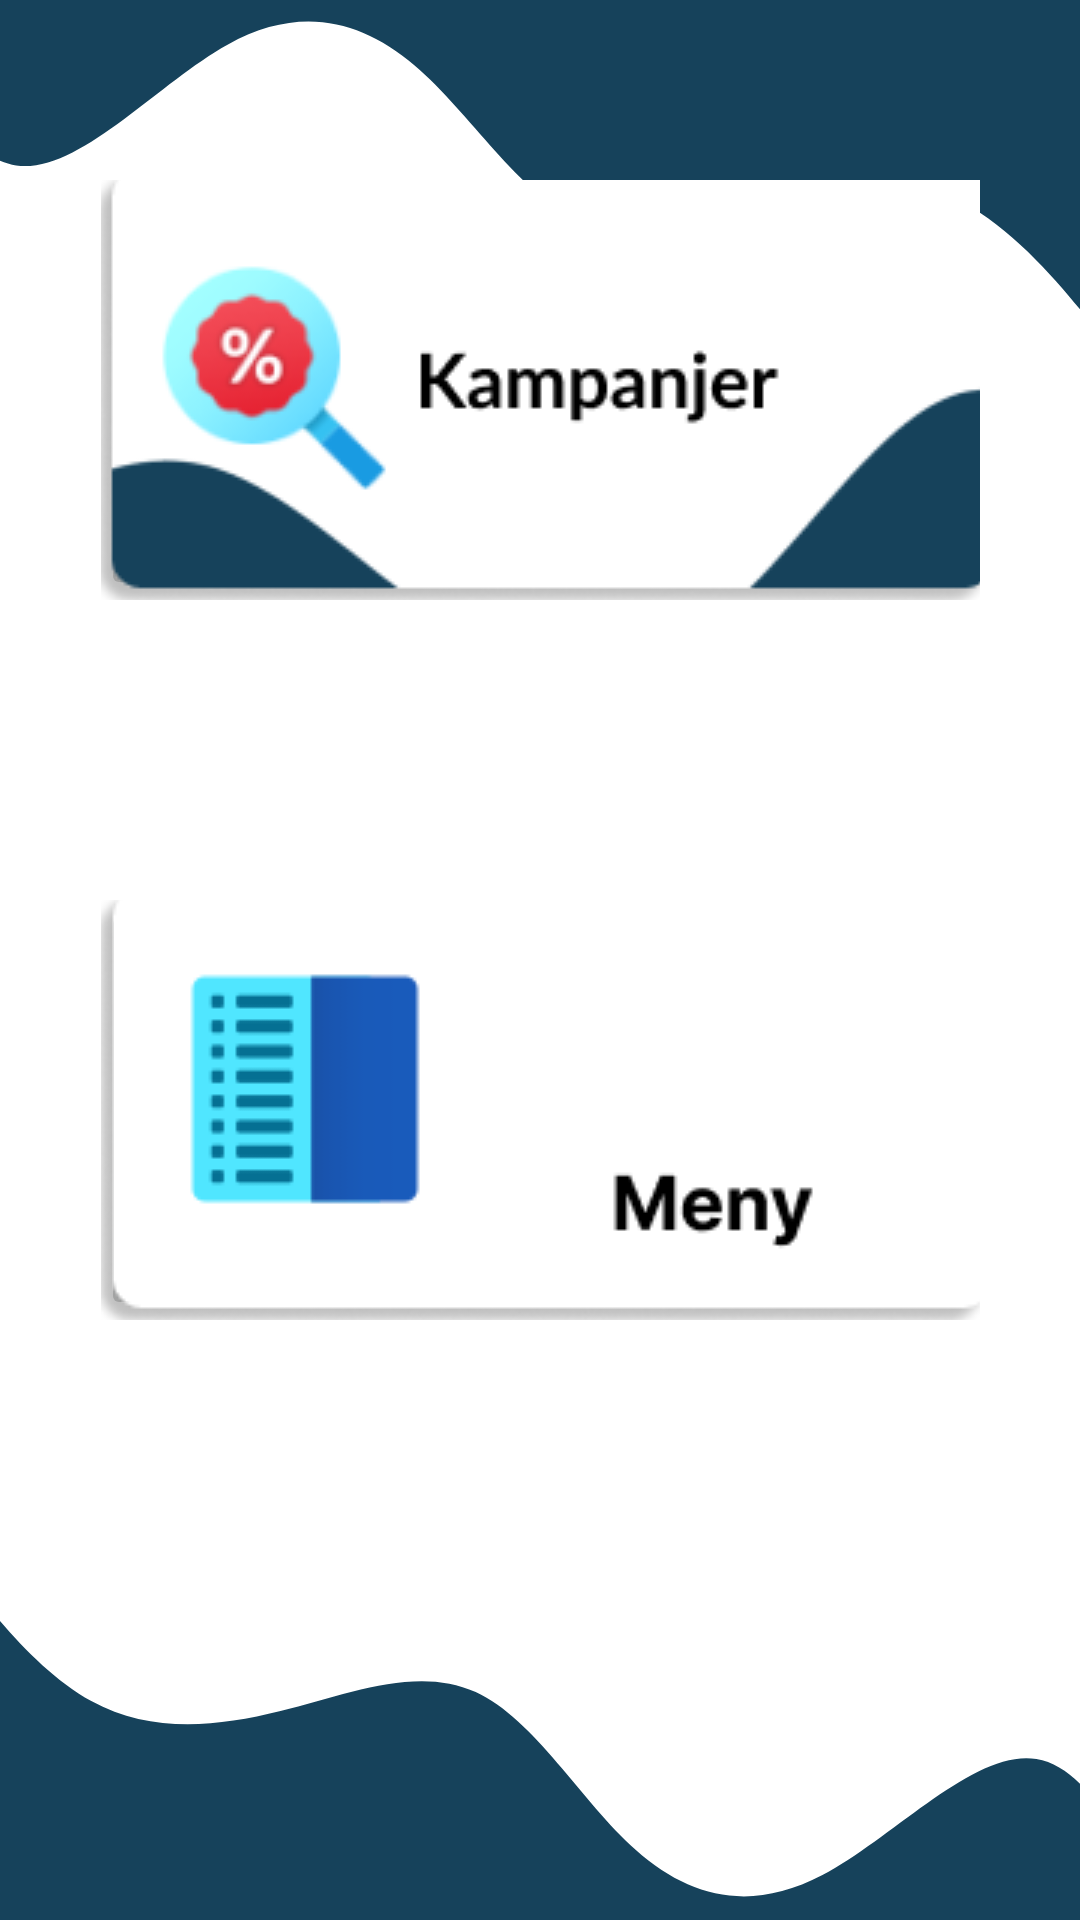

Produce the Android XML layout that renders to this screen, including the resource entries it uses.
<!-- AndroidManifest.xml: application theme Theme.ProjektuppgiftAndroidutveckling -->
<!-- res/layout/activity_user_choice.xml -->
<?xml version="1.0" encoding="utf-8"?>
<androidx.constraintlayout.widget.ConstraintLayout xmlns:android="http://schemas.android.com/apk/res/android"
    xmlns:app="http://schemas.android.com/apk/res-auto"
    xmlns:tools="http://schemas.android.com/tools"
    android:layout_width="match_parent"
    android:layout_height="match_parent"
    android:background="@drawable/landingpageback2"
    tools:context=".User.UserChoice">

    <ImageButton
        android:id="@+id/offersBtn"
        android:layout_width="293dp"
        android:layout_height="140dp"
        android:layout_marginBottom="100dp"
        app:layout_constraintBottom_toTopOf="@+id/menuBtn"
        app:layout_constraintEnd_toEndOf="parent"
        app:layout_constraintHorizontal_bias="0.5"
        app:layout_constraintStart_toStartOf="parent"
        app:srcCompat="@drawable/buttonc3" />

    <ImageButton
        android:id="@+id/menuBtn"
        android:layout_width="293dp"
        android:layout_height="140dp"
        android:layout_marginBottom="200dp"
        app:layout_constraintBottom_toBottomOf="parent"
        app:layout_constraintEnd_toEndOf="parent"
        app:layout_constraintStart_toStartOf="parent"
        app:srcCompat="@drawable/menu" />

</androidx.constraintlayout.widget.ConstraintLayout>
<!-- resources referenced by this layout -->
<resources>
  <!-- drawable buttonc3: png bitmap (drawable, 13650 bytes) -->
  <!-- drawable landingpageback2: png bitmap (drawable, 32322 bytes) -->
  <!-- drawable menu: png bitmap (drawable, 6801 bytes) -->
  <style name="Theme.ProjektuppgiftAndroidutveckling" parent="Theme.MaterialComponents.DayNight.NoActionBar">
          
          <item name="colorPrimary">@color/navy</item>
          <item name="colorPrimaryVariant">@color/navy</item>
          <item name="colorOnPrimary">@color/white</item>
          
          <item name="colorSecondary">@color/teal_200</item>
          <item name="colorSecondaryVariant">@color/teal_700</item>
          <item name="colorOnSecondary">@color/black</item>
          
          <item name="android:statusBarColor">?attr/colorPrimaryVariant</item>
          
      </style>
  <color name="navy">#16425B</color>
  <color name="white">#FFFFFFFF</color>
  <color name="teal_200">#FF03DAC5</color>
  <color name="teal_700">#FF018786</color>
  <color name="black">#FF000000</color>
</resources>
